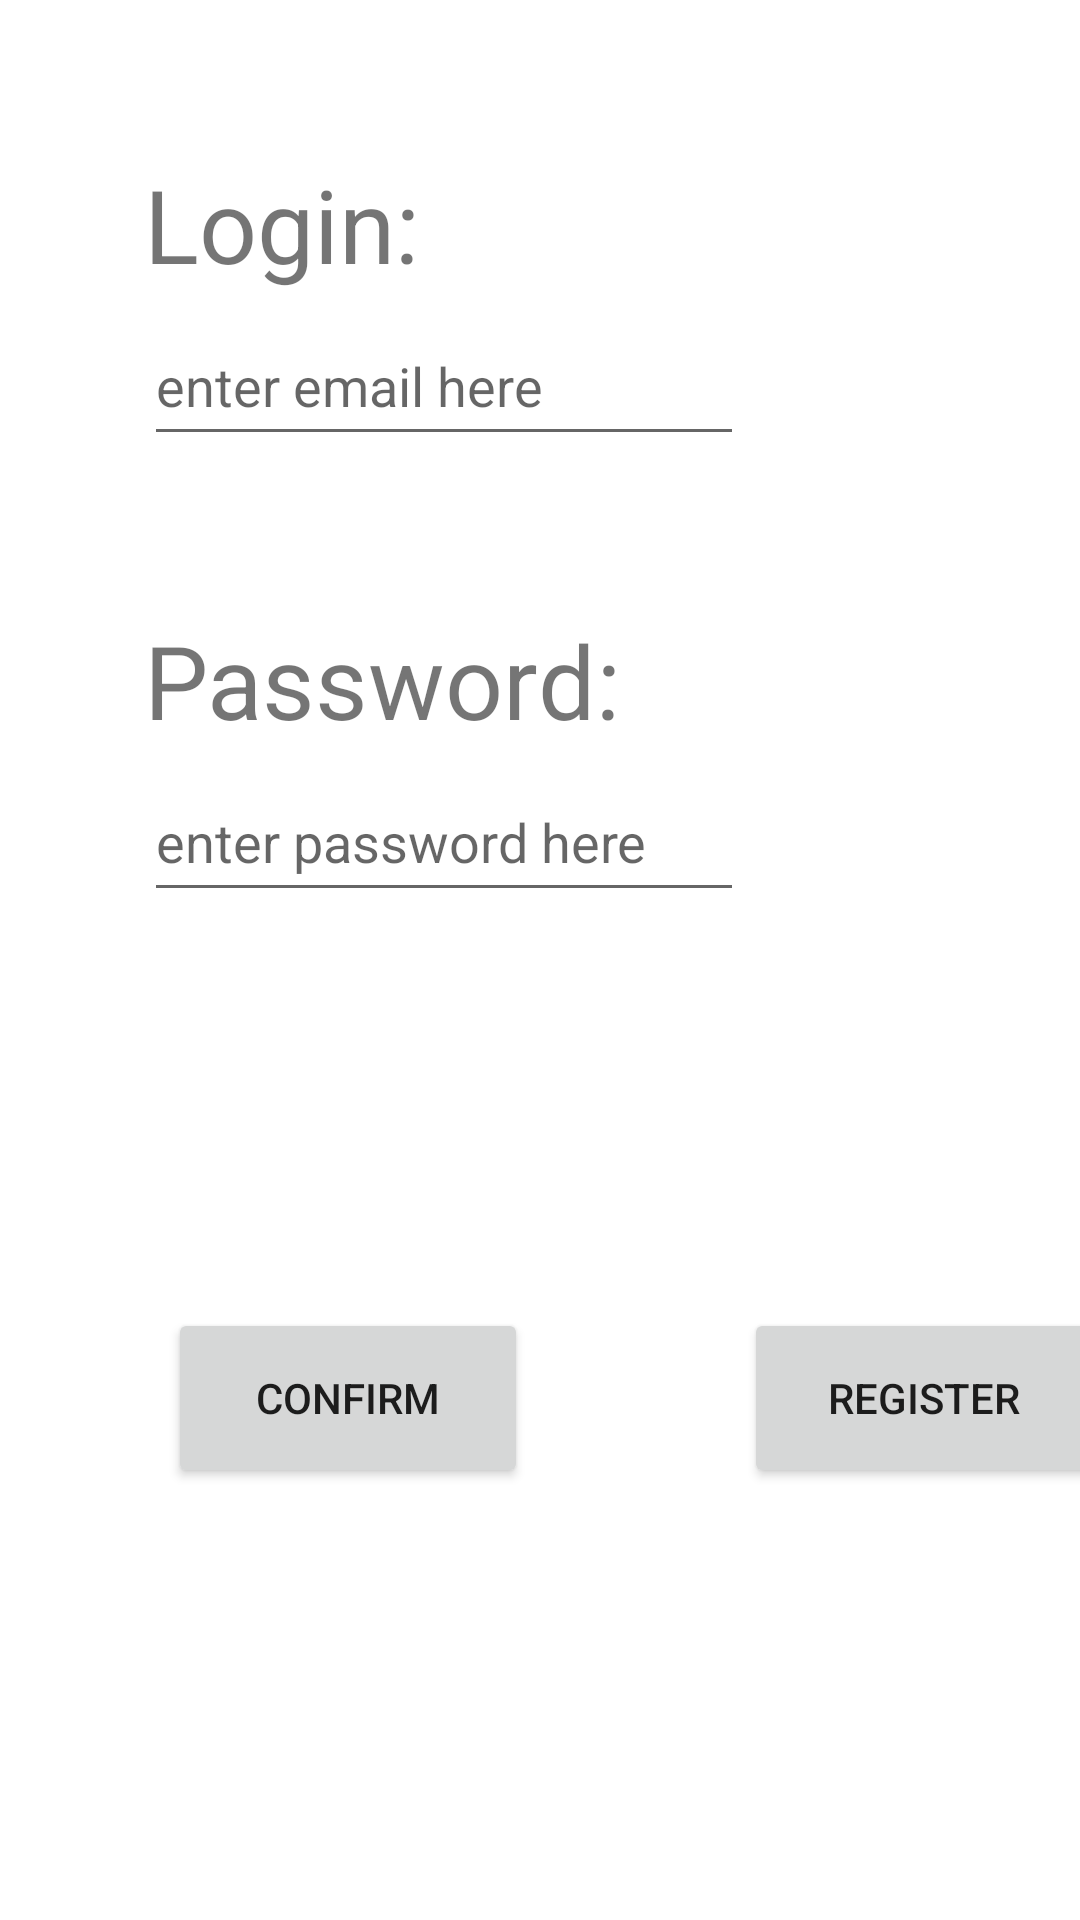

Reconstruct the res/layout file that produces this screen, plus the resources it refers to.
<!-- AndroidManifest.xml: application theme Theme.Overlapped -->
<!-- res/layout/login_fragment.xml -->
<?xml version="1.0" encoding="utf-8"?>
<androidx.constraintlayout.widget.ConstraintLayout xmlns:android="http://schemas.android.com/apk/res/android"
    xmlns:app="http://schemas.android.com/apk/res-auto"
    xmlns:tools="http://schemas.android.com/tools"
    android:layout_width="match_parent"
    android:layout_height="match_parent">

    <TextView
        android:id="@+id/textView"
        android:layout_width="120dp"
        android:layout_height="50dp"
        android:layout_marginStart="48dp"
        android:layout_marginTop="52dp"
        android:text="Login: "
        android:textSize="34sp"
        app:layout_constraintStart_toStartOf="parent"
        app:layout_constraintTop_toTopOf="parent" />

    <EditText
        android:id="@+id/email_entry"
        android:layout_width="200dp"
        android:layout_height="50dp"
        android:hint="enter email here"
        app:layout_constraintStart_toStartOf="@+id/textView"
        app:layout_constraintTop_toBottomOf="@+id/textView" />

    <TextView
        android:id="@+id/textView2"
        android:layout_width="160dp"
        android:layout_height="50dp"
        android:layout_marginStart="48dp"
        android:layout_marginTop="52dp"
        android:text="Password:"
        android:textSize="34sp"
        app:layout_constraintStart_toStartOf="parent"
        app:layout_constraintTop_toBottomOf="@+id/email_entry" />

    <EditText
        android:id="@+id/password_entry"
        android:layout_width="200dp"
        android:layout_height="50dp"
        android:hint="enter password here"
        app:layout_constraintStart_toStartOf="@+id/textView2"
        app:layout_constraintTop_toBottomOf="@+id/textView2" />

    <Button
        android:id="@+id/button_confirm"
        android:layout_width="120dp"
        android:layout_height="60dp"
        android:layout_marginStart="56dp"
        android:layout_marginTop="132dp"
        app:layout_constraintStart_toStartOf="parent"
        app:layout_constraintTop_toBottomOf="@+id/password_entry"
        android:text="confirm"/>

    <Button
        android:id="@+id/button_alternative"
        android:layout_width="120dp"
        android:layout_height="60dp"
        android:layout_marginStart="72dp"
        android:layout_marginTop="132dp"
        app:layout_constraintStart_toEndOf="@+id/button_confirm"
        app:layout_constraintTop_toBottomOf="@+id/password_entry"
        android:text="register"/>

</androidx.constraintlayout.widget.ConstraintLayout>
<!-- resources referenced by this layout -->
<resources>
  <style name="Theme.Overlapped" parent="Theme.MaterialComponents.DayNight.NoActionBar">
          
          <item name="colorPrimary">@color/purple_500</item>
          <item name="colorPrimaryVariant">@color/purple_700</item>
          <item name="colorOnPrimary">@color/white</item>
          
          <item name="colorSecondary">@color/teal_200</item>
          <item name="colorSecondaryVariant">@color/teal_700</item>
          <item name="colorOnSecondary">@color/black</item>
          
          <item name="android:statusBarColor" tools:targetApi="l">?attr/colorPrimaryVariant</item>
          
      </style>
  <!-- not gathered from this repository: default colours our renderer supplied (Android Studio template values) -->
  <color name="purple_500">#FF6200EE</color>
  <color name="purple_700">#FF3700B3</color>
  <color name="teal_200">#FF03DAC5</color>
  <color name="teal_700">#FF018786</color>
  <color name="black">#FF000000</color>
  <color name="white">#FFFFFFFF</color>
</resources>
